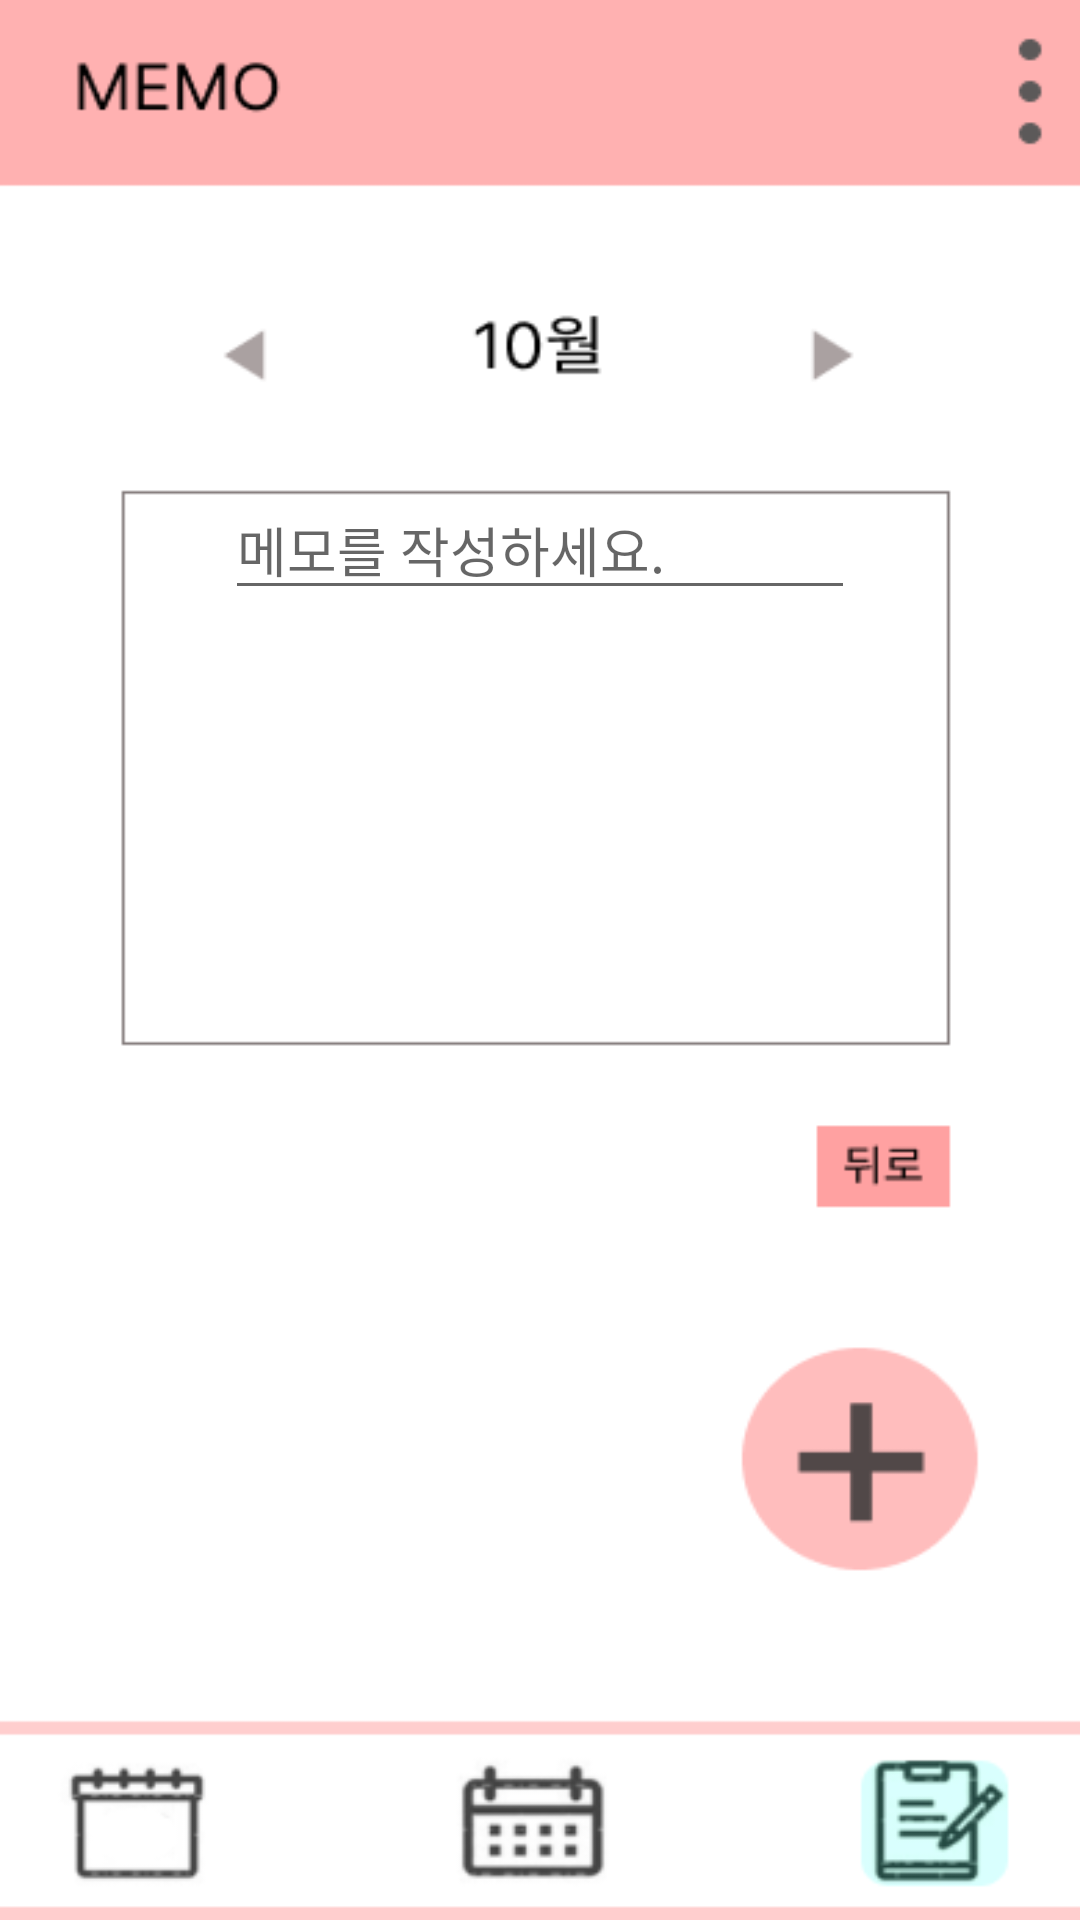

Android layout source for this screen:
<!-- AndroidManifest.xml: application theme Theme.Heeeun -->
<!-- res/layout/memo.xml -->
<?xml version="1.0" encoding="utf-8"?>
<androidx.constraintlayout.widget.ConstraintLayout xmlns:android="http://schemas.android.com/apk/res/android"
    xmlns:app="http://schemas.android.com/apk/res-auto"
    xmlns:tools="http://schemas.android.com/tools"
    android:layout_width="match_parent"
    android:layout_height="match_parent"
    android:background="@drawable/memoback">

    <Button
        android:id="@+id/gomain3"
        android:layout_width="138dp"
        android:layout_height="139dp"
        android:layout_marginEnd="16dp"
        android:layout_marginBottom="105dp"
        android:text=""
        android:background="@android:color/transparent"
        app:layout_constraintBottom_toBottomOf="parent"
        app:layout_constraintEnd_toEndOf="parent" />

    <EditText
        android:id="@+id/editTextTextPersonName3"
        android:layout_width="wrap_content"
        android:layout_height="wrap_content"
        android:layout_marginStart="50dp"
        android:layout_marginTop="160dp"
        android:layout_marginEnd="50dp"
        android:ems="10"
        android:hint="메모를 작성하세요."
        android:inputType="textPersonName"
        app:layout_constraintEnd_toEndOf="parent"
        app:layout_constraintStart_toStartOf="parent"
        app:layout_constraintTop_toTopOf="parent" />
</androidx.constraintlayout.widget.ConstraintLayout>
<!-- resources referenced by this layout -->
<resources>
  <!-- drawable memoback: png bitmap (drawable, 16310 bytes) -->
  <style name="Theme.Heeeun" parent="Theme.MaterialComponents.DayNight.DarkActionBar">
          
          <item name="colorPrimary">@color/purple_500</item>
          <item name="colorPrimaryVariant">@color/purple_700</item>
          <item name="colorOnPrimary">@color/white</item>
          
          <item name="colorSecondary">@color/teal_200</item>
          <item name="colorSecondaryVariant">@color/teal_700</item>
          <item name="colorOnSecondary">@color/black</item>
          
          <item name="android:statusBarColor">?attr/colorPrimaryVariant</item>
          
      </style>
  <!-- not gathered from this repository: default colours our renderer supplied (Android Studio template values) -->
  <color name="purple_500">#FF6200EE</color>
  <color name="purple_700">#FF3700B3</color>
  <color name="teal_200">#FF03DAC5</color>
  <color name="teal_700">#FF018786</color>
  <color name="black">#FF000000</color>
  <color name="white">#FFFFFFFF</color>
</resources>
